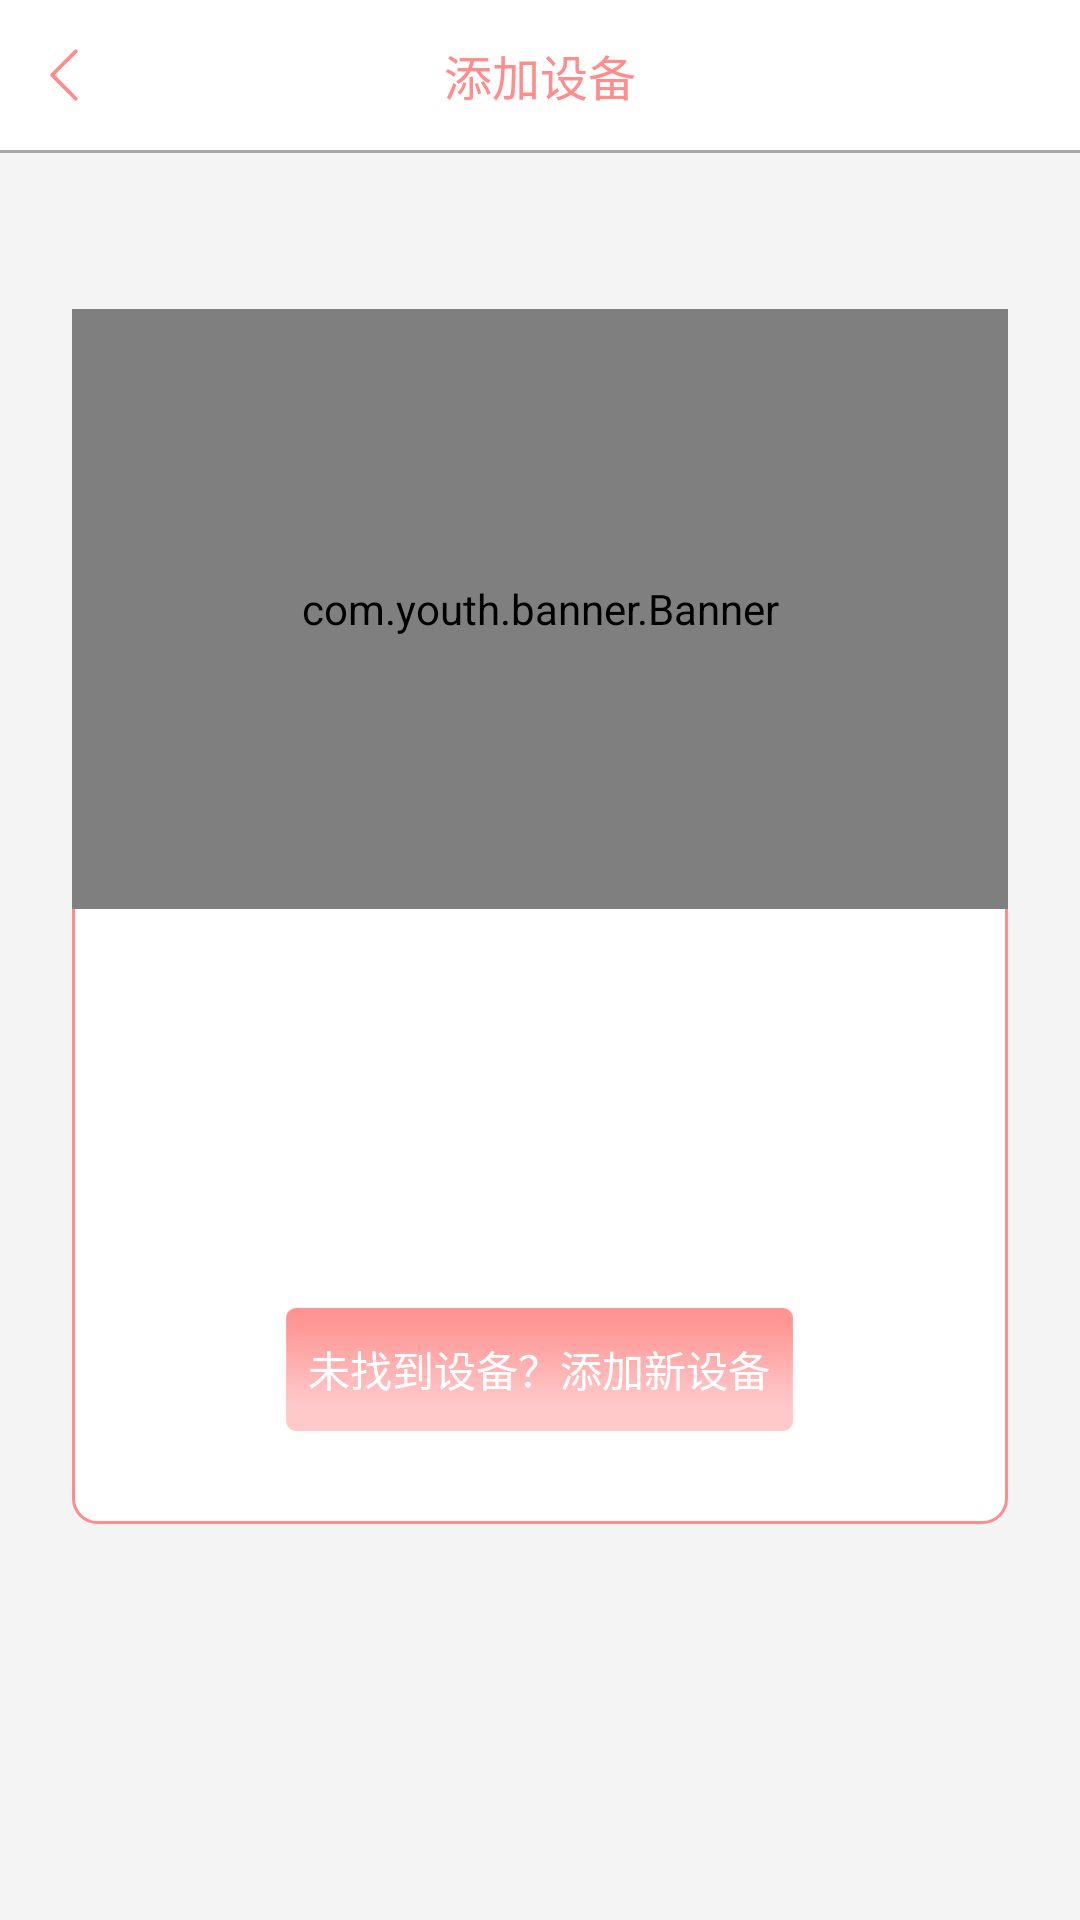

This screen was rendered from an Android layout file. Write that file and the resources it references.
<!-- AndroidManifest.xml: application theme AppTheme -->
<!-- res/layout/activity_addshebei.xml -->
<LinearLayout
    xmlns:android="http://schemas.android.com/apk/res/android"
    android:orientation="vertical"
    android:background="@color/huise4"
    android:layout_width="match_parent"
    android:layout_height="match_parent" >

    <RelativeLayout
        android:background="@color/white"
        android:layout_width="match_parent"
        android:layout_height="50dp">
        <ImageView
            android:id="@+id/image_back"
            android:layout_marginLeft="8dp"
            android:layout_centerVertical="true"
            android:src="@drawable/fanhuijiantou"
            android:layout_width="wrap_content"
            android:layout_height="wrap_content" />
        <TextView
            android:textColor="@color/fenhongse"
            android:textSize="16sp"
            android:gravity="center"
            android:text="@string/tianjiashebei"
            android:layout_centerHorizontal="true"
            android:layout_width="wrap_content"
            android:layout_height="match_parent" />
    </RelativeLayout>
    <View
        android:background="@color/huise5"
        android:layout_width="match_parent"
        android:layout_height="1dp"/>


    <RelativeLayout
        android:orientation="vertical"
        android:layout_marginRight="24dp"
        android:layout_marginLeft="24dp"
        android:layout_marginTop="52dp"
        android:layout_width="match_parent"
        android:layout_height="405dp"
        android:background="@drawable/yuanjiaofenhongse_t">

        <com.youth.banner.Banner
            xmlns:app="http://schemas.android.com/apk/res-auto"
            android:id="@+id/banner"
            android:layout_width="match_parent"
            android:layout_height="200dp">
        </com.youth.banner.Banner>

        <Button
            android:id="@+id/jump_to_new"
            android:textColor="@color/white"
            android:text="@string/not_found_old"
            android:background="@drawable/jianbian_t"
            android:layout_marginBottom="24dp"
            android:layout_centerHorizontal="true"
            android:layout_alignParentBottom="true"
            android:layout_width="185dp"
            android:layout_height="wrap_content" />


    </RelativeLayout>




    <RelativeLayout
        android:visibility="gone"
        android:layout_width="fill_parent"
        android:layout_height="fill_parent"
        android:background="@color/white"
        android:orientation="vertical" >

        <GridView
            android:layout_width="fill_parent"
            android:layout_height="fill_parent"
            android:id="@+id/gidview"
            android:paddingTop="10dp"
            android:numColumns="3"
            >

        </GridView>

    </RelativeLayout>

    <Button
        android:visibility="gone"
        android:layout_width="wrap_content"
        android:layout_height="wrap_content"
        android:id="@+id/jump_to_news"
        android:text="@string/not_found_old"
        android:layout_alignParentBottom="true"
        android:background="@drawable/user_blue_bg"
        android:layout_marginLeft="10dp"
        android:layout_marginRight="10dp"
        android:layout_centerHorizontal="true"/>

</LinearLayout>
<!-- resources referenced by this layout -->
<resources>
  <color name="fenhongse">#ff8d8c</color>
  <color name="huise4">#f4f4f4</color>
  <color name="huise5">#a7a7a7</color>
  <color name="white">#ffffff</color>
  <!-- drawable fanhuijiantou: png bitmap (drawable-xxhdpi, 1528 bytes) -->
  <!-- drawable jianbian_t: png bitmap (drawable-xxhdpi, 2070 bytes) -->
  <!-- drawable user_blue_bg (drawable) -->
  <?xml version="1.0" encoding="utf-8"?>
  <shape xmlns:android="http://schemas.android.com/apk/res/android" >
      <solid android:color="@color/textblue" />
  
      <corners android:topLeftRadius="10dp"
          android:topRightRadius="10dp"
          android:bottomRightRadius="10dp"
          android:bottomLeftRadius="10dp"/>
  </shape>
  <!-- drawable yuanjiaofenhongse_t (drawable) -->
  <?xml version="1.0" encoding="UTF-8"?>
  <shape
      xmlns:android="http://schemas.android.com/apk/res/android">
      <solid android:color="#FFFFFF" />
  
      <stroke
          android:width="1dp"
          android:color="@color/fenhongse" />
  
      <corners
          android:radius="8dp"/>
  
  </shape>
  <string name="not_found_old">未找到设备？添加新设备</string>
  <string name="tianjiashebei">添加设备</string>
  <style name="AppTheme" parent="Theme.AppCompat.Light.NoActionBar">
          
          <item name="colorPrimary">@color/tianlan</item>
          <item name="colorPrimaryDark">@color/tianlan</item>
          <item name="colorAccent">@color/top_red</item>
      </style>
  <color name="textblue">#7fbeff</color>
  <color name="tianlan">#87CEEB</color>
  <color name="top_red">#F10000</color>
</resources>
